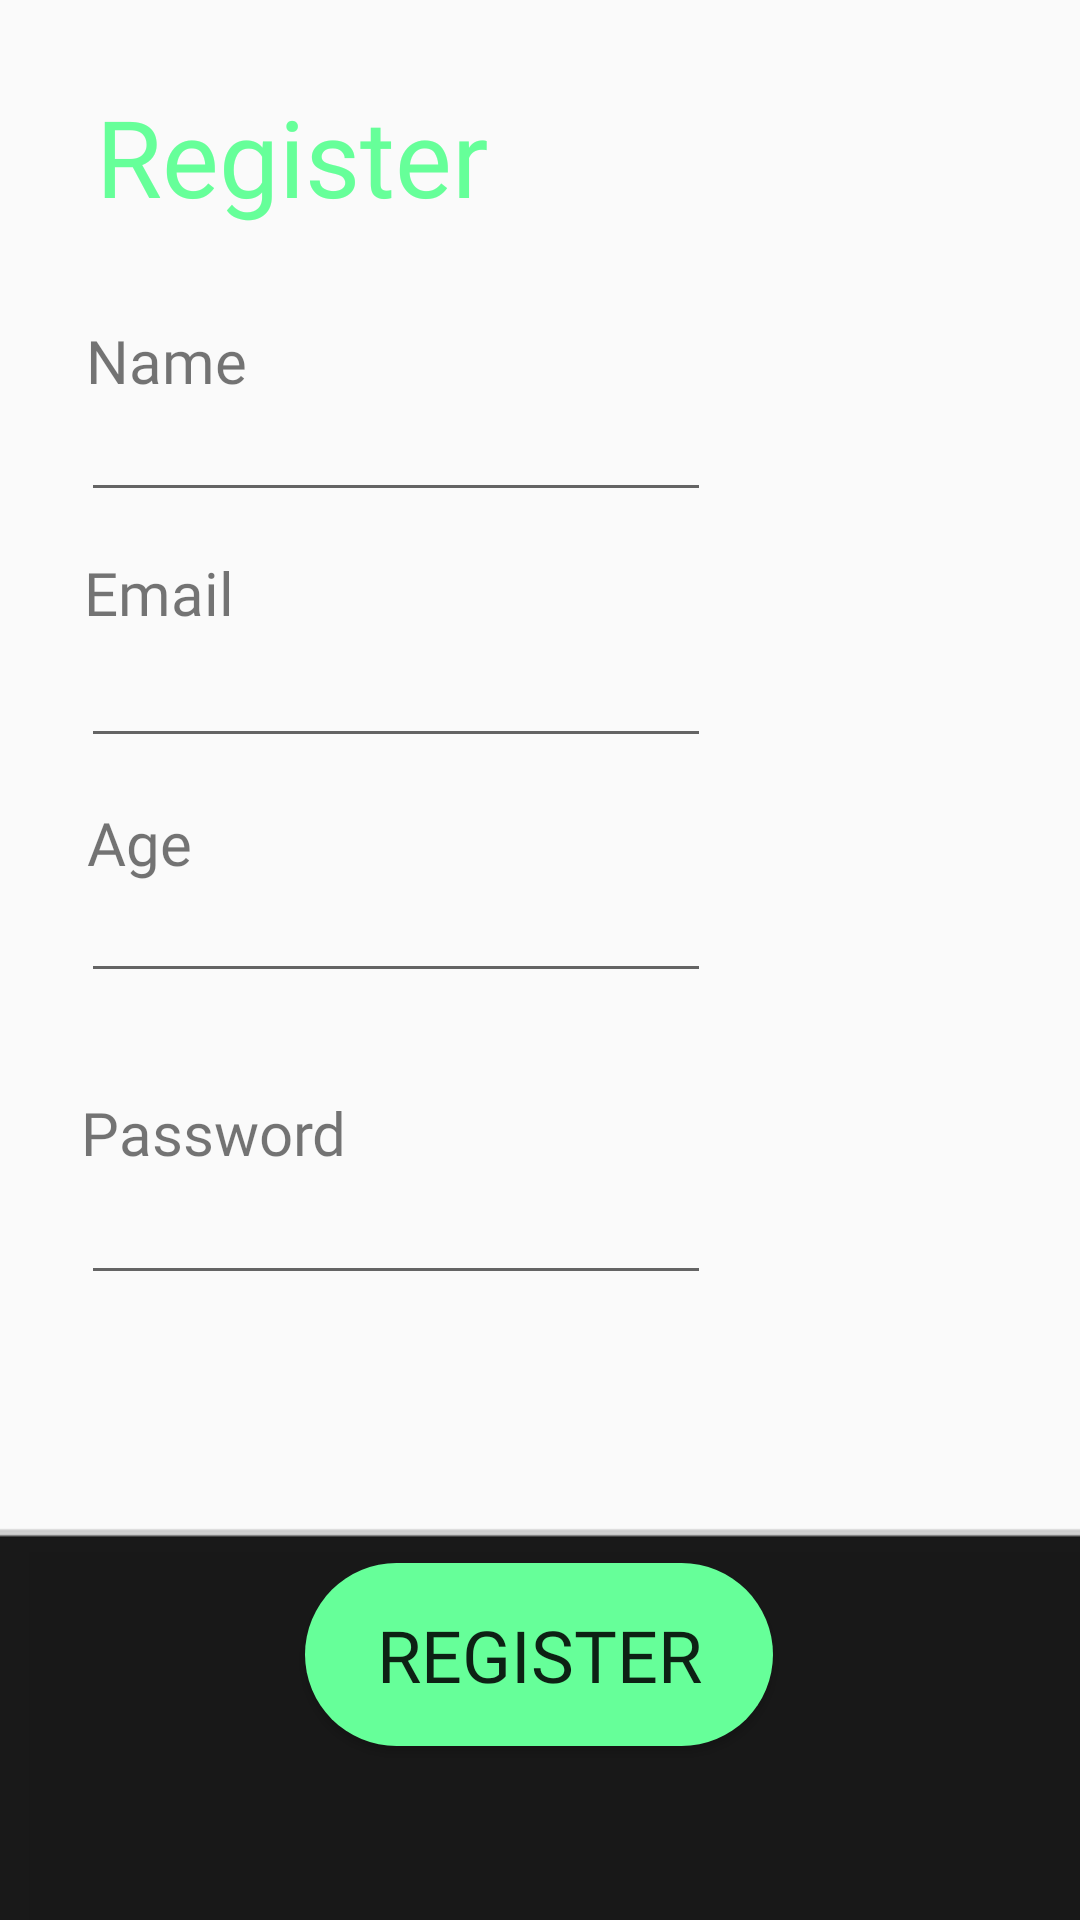

Layout XML and referenced resources for this Android screen:
<!-- AndroidManifest.xml: application theme Theme.SmartRecycle -->
<!-- res/layout/activity_register.xml -->
<?xml version="1.0" encoding="utf-8"?>
<androidx.constraintlayout.widget.ConstraintLayout xmlns:android="http://schemas.android.com/apk/res/android"
    xmlns:app="http://schemas.android.com/apk/res-auto"
    xmlns:tools="http://schemas.android.com/tools"
    android:layout_width="match_parent"
    android:layout_height="match_parent"
    tools:context=".Register">

    <EditText
        android:id="@+id/Name"
        android:layout_width="wrap_content"
        android:layout_height="wrap_content"
        android:ems="10"
        android:fontFamily="@font/audiowide"
        android:inputType="textPersonName"
        app:layout_constraintBottom_toBottomOf="parent"
        app:layout_constraintEnd_toEndOf="parent"
        app:layout_constraintHorizontal_bias="0.181"
        app:layout_constraintStart_toStartOf="parent"
        app:layout_constraintTop_toTopOf="parent"
        app:layout_constraintVertical_bias="0.216" />

    <EditText
        android:id="@+id/Age"
        android:layout_width="wrap_content"
        android:layout_height="wrap_content"
        android:ems="10"
        android:fontFamily="@font/audiowide"
        android:inputType="textPersonName"
        app:layout_constraintBottom_toBottomOf="parent"
        app:layout_constraintEnd_toEndOf="parent"
        app:layout_constraintHorizontal_bias="0.181"
        app:layout_constraintStart_toStartOf="parent"
        app:layout_constraintTop_toTopOf="parent"
        app:layout_constraintVertical_bias="0.484" />

    <EditText
        android:id="@+id/Email"
        android:layout_width="wrap_content"
        android:layout_height="wrap_content"
        android:ems="10"
        android:fontFamily="@font/audiowide"
        android:inputType="textPersonName"
        android:minHeight="48dp"
        app:layout_constraintBottom_toBottomOf="parent"
        app:layout_constraintEnd_toEndOf="parent"
        app:layout_constraintHorizontal_bias="0.181"
        app:layout_constraintStart_toStartOf="parent"
        app:layout_constraintTop_toTopOf="parent"
        app:layout_constraintVertical_bias="0.346" />

    <EditText
        android:id="@+id/Password"
        android:layout_width="wrap_content"
        android:layout_height="wrap_content"
        android:ems="10"
        android:fontFamily="@font/audiowide"
        android:inputType="textPersonName|textPassword"
        android:minHeight="48dp"
        app:layout_constraintBottom_toBottomOf="parent"
        app:layout_constraintEnd_toEndOf="parent"
        app:layout_constraintHorizontal_bias="0.181"
        app:layout_constraintStart_toStartOf="parent"
        app:layout_constraintTop_toTopOf="parent"
        app:layout_constraintVertical_bias="0.648" />

    <Button
        android:id="@+id/button3"
        android:layout_width="156dp"
        android:layout_height="61dp"
        android:background="@drawable/buttons"
        android:backgroundTint="#66ff99"
        android:text="Register"
        android:textSize="24sp"
        android:fontFamily="@font/audiowide"
        app:layout_constraintBottom_toBottomOf="parent"
        app:layout_constraintEnd_toEndOf="parent"
        app:layout_constraintHorizontal_bias="0.498"
        app:layout_constraintStart_toStartOf="parent"
        app:layout_constraintTop_toTopOf="parent"
        app:layout_constraintVertical_bias="0.9" />

    <TextView
        android:id="@+id/Banner"
        android:layout_width="187dp"
        android:layout_height="48dp"
        android:layout_marginStart="32dp"
        android:layout_marginTop="28dp"
        android:fontFamily="@font/audiowide"
        android:text="Register"
        android:textColor="#66ff99"
        app:autoSizeTextType="uniform"
        app:layout_constraintStart_toStartOf="parent"
        app:layout_constraintTop_toTopOf="parent" />

    <TextView
        android:id="@+id/textView7"
        android:layout_width="wrap_content"
        android:layout_height="wrap_content"
        android:fontFamily="@font/audiowide"
        android:text="Name"
        android:textSize="20sp"
        app:layout_constraintBottom_toBottomOf="parent"
        app:layout_constraintEnd_toEndOf="parent"
        app:layout_constraintHorizontal_bias="0.094"
        app:layout_constraintStart_toStartOf="parent"
        app:layout_constraintTop_toTopOf="parent"
        app:layout_constraintVertical_bias="0.174" />

    <TextView
        android:id="@+id/textView8"
        android:layout_width="wrap_content"
        android:layout_height="wrap_content"
        android:fontFamily="@font/audiowide"
        android:text="Email"
        android:textSize="20sp"
        app:layout_constraintBottom_toBottomOf="parent"
        app:layout_constraintEnd_toEndOf="parent"
        app:layout_constraintHorizontal_bias="0.09"
        app:layout_constraintStart_toStartOf="parent"
        app:layout_constraintTop_toTopOf="parent"
        app:layout_constraintVertical_bias="0.3" />

    <TextView
        android:id="@+id/textView9"
        android:layout_width="wrap_content"
        android:layout_height="wrap_content"
        android:fontFamily="@font/audiowide"
        android:text="Age"
        android:textSize="20sp"
        app:layout_constraintBottom_toBottomOf="parent"
        app:layout_constraintEnd_toEndOf="parent"
        app:layout_constraintHorizontal_bias="0.089"
        app:layout_constraintStart_toStartOf="parent"
        app:layout_constraintTop_toTopOf="parent"
        app:layout_constraintVertical_bias="0.436" />

    <TextView
        android:id="@+id/textView10"
        android:layout_width="127dp"
        android:layout_height="25dp"
        android:fontFamily="@font/audiowide"
        android:text="Password"
        android:textSize="20sp"
        app:autoSizeTextType="none"
        app:layout_constraintBottom_toBottomOf="parent"
        app:layout_constraintEnd_toEndOf="parent"
        app:layout_constraintHorizontal_bias="0.116"
        app:layout_constraintStart_toStartOf="parent"
        app:layout_constraintTop_toTopOf="parent"
        app:layout_constraintVertical_bias="0.592" />

    <ImageView
        android:id="@+id/imageView2"
        android:layout_width="445dp"
        android:layout_height="208dp"
        android:layout_marginTop="68dp"
        android:scaleType="fitXY"
        app:layout_constraintStart_toStartOf="parent"
        app:layout_constraintTop_toBottomOf="@+id/Password"
        app:srcCompat="?android:attr/panelFullBackground" />
</androidx.constraintlayout.widget.ConstraintLayout>
<!-- resources referenced by this layout -->
<resources>
  <!-- drawable buttons (drawable) -->
  <?xml version="1.0" encoding="utf-8"?>
  <shape xmlns:android="http://schemas.android.com/apk/res/android" android:shape="rectangle">
      <solid android:color="#66ff99"/>
      <corners android:radius="50dp"/>
  </shape>
  <style name="Theme.SmartRecycle" parent="Theme.AppCompat.DayNight.NoActionBar">
          
          <item name="colorPrimary">@color/purple_500</item>
          <item name="colorPrimaryVariant">#66ff99</item>
          <item name="colorOnPrimary">@color/white</item>
          
          <item name="colorSecondary">@color/teal_200</item>
          <item name="colorSecondaryVariant">@color/teal_700</item>
          <item name="colorOnSecondary">@color/black</item>
          
          <item name="android:statusBarColor" tools:targetApi="l">?attr/colorPrimaryVariant</item>
          
      </style>
  <!-- not gathered from this repository: default colours our renderer supplied (Android Studio template values) -->
  <color name="purple_500">#FF6200EE</color>
  <color name="teal_200">#FF03DAC5</color>
  <color name="teal_700">#FF018786</color>
  <color name="black">#FF000000</color>
  <color name="white">#FFFFFFFF</color>
</resources>
